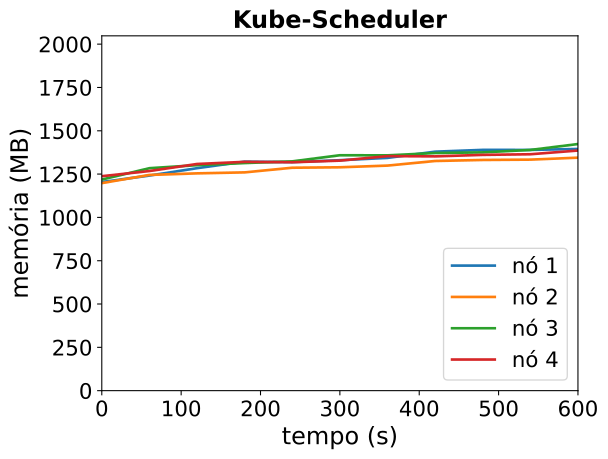

The data file committed next to this chart (first rows):
timestamp, ppgcc-m02_pod_amount, ppgcc-m02_memory, ppgcc-m02_cpu, ppgcc-m03_pod_amount, ppgcc-m03_memory, ppgcc-m03_cpu, ppgcc-m04_pod_amount, ppgcc-m04_memory, ppgcc-m04_cpu, ppgcc-m05_pod_amount, ppgcc-m05_memory, ppgcc-m05_cpu
0, 5, 1233132, 60490657, 5, 1226628, 60450820, 5, 1247648, 74829983, 5, 1267500, 67256989
60, 5, 1271412, 60550410, 5, 1275072, 60361103, 5, 1314836, 81112588, 5, 1298124, 50142150
120, 5, 1314972, 70800588, 5, 1284312, 72284776, 5, 1332788, 64316829, 5, 1339704, 74372545
180, 5, 1353648, 73277097, 5, 1290120, 104062837, 5, 1345196, 72181178, 5, 1352376, 74070075
240, 5, 1350744, 90793860, 5, 1317576, 88348364, 5, 1355360, 104620528, 5, 1350000, 74299644
300, 5, 1362096, 96350127, 5, 1320216, 77362889, 5, 1391396, 122867424, 5, 1359504, 96898360
360, 5, 1375692, 104552096, 5, 1330248, 102607694, 5, 1390736, 140048253, 5, 1386168, 81230516
420, 5, 1412520, 131689050, 5, 1357440, 144963719, 5, 1404464, 122216147, 5, 1384716, 100540387
480, 5, 1423080, 99310533, 5, 1363512, 138032994, 5, 1408424, 164068011, 5, 1393560, 97325533
540, 5, 1422948, 156812737, 5, 1365492, 138234833, 5, 1422680, 157024059, 5, 1397256, 103563826
600, 5, 1428492, 136072605, 5, 1377108, 157155266, 5, 1457660, 181691633, 5, 1419168, 144687885
